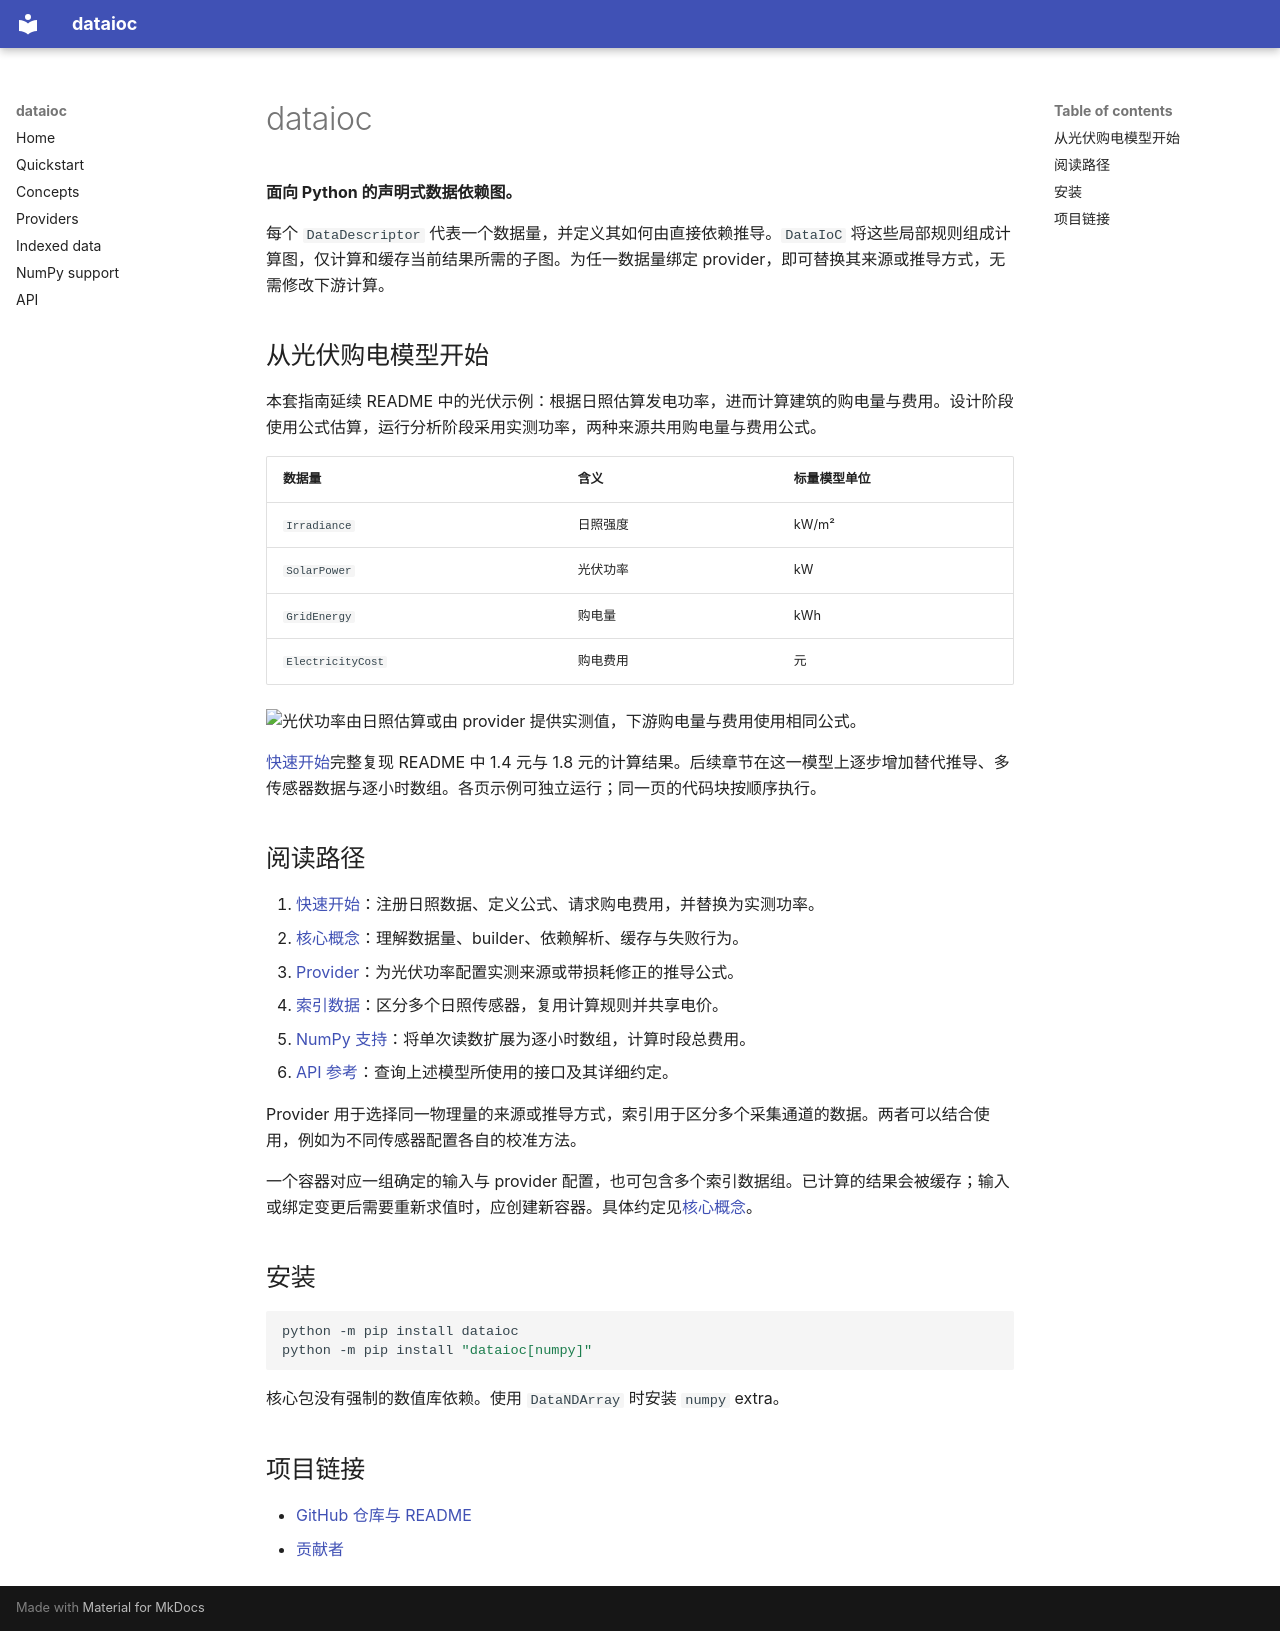

repository: dyuu7/dataioc · page: index.zh/index.html · generator: mkdocs

# dataioc

**面向 Python 的声明式数据依赖图。**

每个 `DataDescriptor` 代表一个数据量，并定义其如何由直接依赖推导。`DataIoC` 将这些局部规则组成计算图，仅计算和缓存当前结果所需的子图。为任一数据量绑定 provider，即可替换其来源或推导方式，无需修改下游计算。

## 从光伏购电模型开始

本套指南延续 README 中的光伏示例：根据日照估算发电功率，进而计算建筑的购电量与费用。设计阶段使用公式估算，运行分析阶段采用实测功率，两种来源共用购电量与费用公式。

| 数据量 | 含义 | 标量模型单位 |
| --- | --- | --- |
| `Irradiance` | 日照强度 | kW/m² |
| `SolarPower` | 光伏功率 | kW |
| `GridEnergy` | 购电量 | kWh |
| `ElectricityCost` | 购电费用 | 元 |

![光伏功率由日照估算或由 provider 提供实测值，下游购电量与费用使用相同公式。](https://raw.githubusercontent.com/dyuu7/dataioc/main/docs/assets/data-flow.png)

[快速开始](quickstart.zh.md)完整复现 README 中 1.4 元与 1.8 元的计算结果。后续章节在这一模型上逐步增加替代推导、多传感器数据与逐小时数组。各页示例可独立运行；同一页的代码块按顺序执行。

## 阅读路径

1. [快速开始](quickstart.zh.md)：注册日照数据、定义公式、请求购电费用，并替换为实测功率。
2. [核心概念](concepts.zh.md)：理解数据量、builder、依赖解析、缓存与失败行为。
3. [Provider](providers.zh.md)：为光伏功率配置实测来源或带损耗修正的推导公式。
4. [索引数据](indexed-data.zh.md)：区分多个日照传感器，复用计算规则并共享电价。
5. [NumPy 支持](numpy.zh.md)：将单次读数扩展为逐小时数组，计算时段总费用。
6. [API 参考](api.zh.md)：查询上述模型所使用的接口及其详细约定。

Provider 用于选择同一物理量的来源或推导方式，索引用于区分多个采集通道的数据。两者可以结合使用，例如为不同传感器配置各自的校准方法。

一个容器对应一组确定的输入与 provider 配置，也可包含多个索引数据组。已计算的结果会被缓存；输入或绑定变更后需要重新求值时，应创建新容器。具体约定见[核心概念](concepts.zh.md)。

## 安装

```bash
python -m pip install dataioc
python -m pip install "dataioc[numpy]"
```

核心包没有强制的数值库依赖。使用 `DataNDArray` 时安装 `numpy` extra。

## 项目链接

- [GitHub 仓库与 README](https://github.com/dyuu7/dataioc)
- [贡献者](https://github.com/dyuu7/dataioc#contributors)
